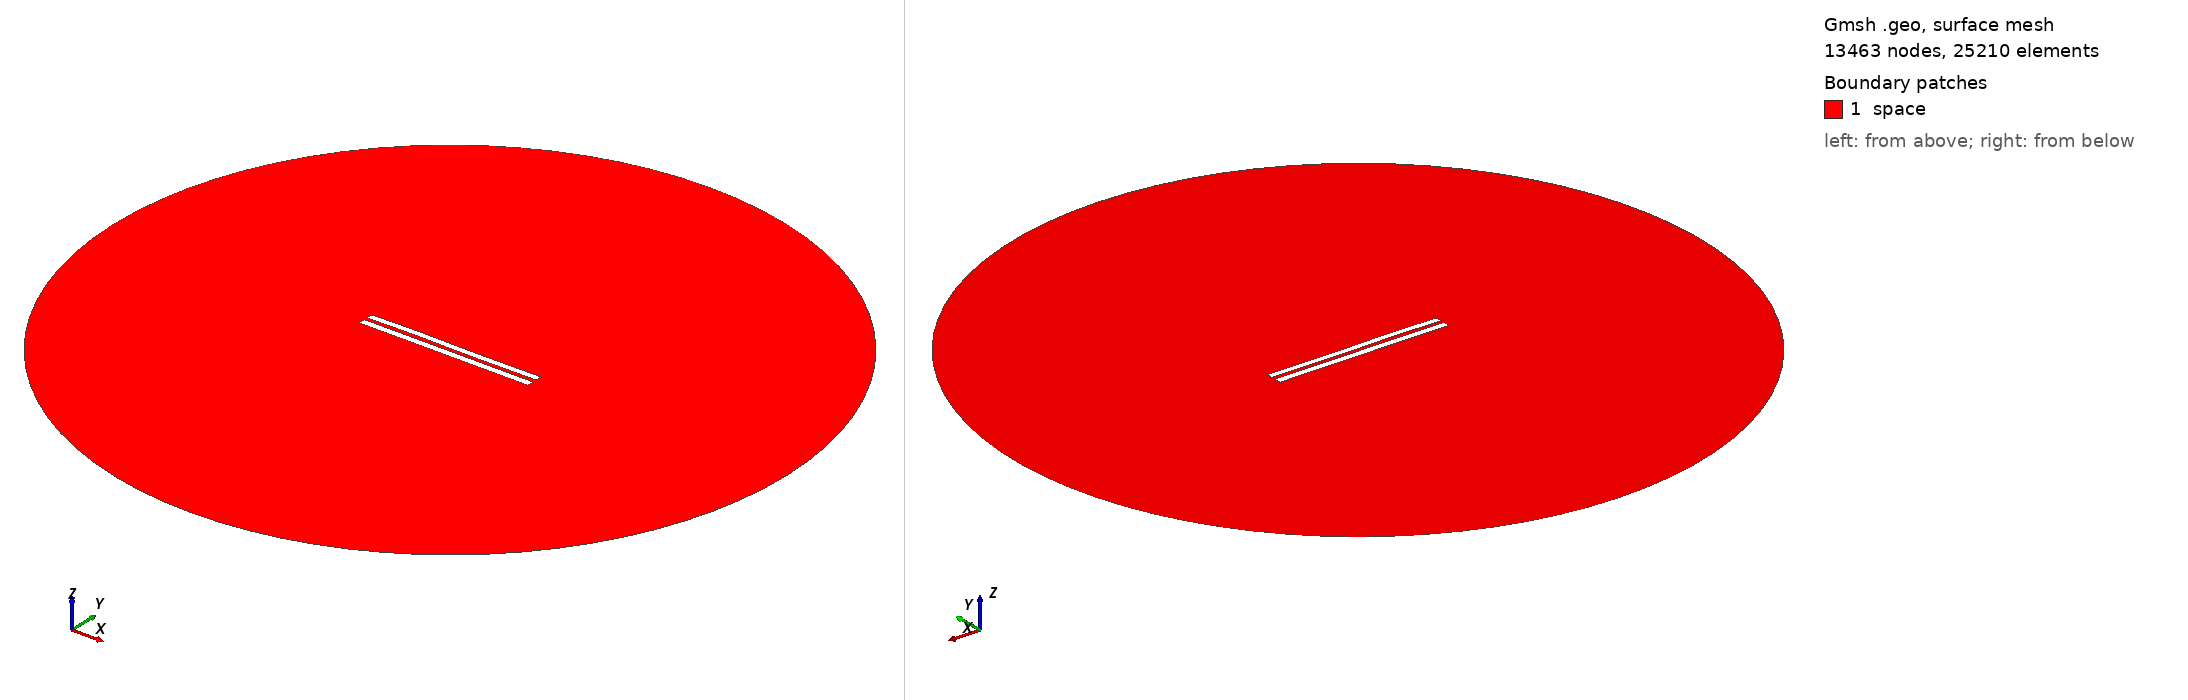

Gmsh geometry script, surface-meshed: 13463 nodes, 25210 surface elements. Boundary patches (legend numbers): 1 space. Left view from above one corner, right view from below the opposite corner. Legend entries are the model's physical surfaces. The drawing asked Gmsh for element sizes between 1% and 20% of the model's largest extent; the script's own settings can give other sizes.

=== 4974.geo (drawn) ===
//---------------------------------------
// Geometry kernel
//---------------------------------------

SetFactory("OpenCASCADE");



//---------------------------------------
// Parameters of the geometry
//---------------------------------------

// Overetch of the upper plate
overetch = 0.125;

// Distance between the plates
distance = 2.0;

// Discretization over the x axis (for the deformation)
nx = 50; 

// Length of the plate
L = 100 - overetch; 

// Number of modes
n = 4; 

// 1st mode coefficient
coeff(1) = 0.15;
beta(1) = 0.596864 * 3.1415926535 / L;

// 2nd mode coefficient
coeff(2) = 0.07499999999999998;
beta(2) = 1.49418 * 3.1415926535 / L;

// 3rd mode coefficient
coeff(3) = 0.15;
beta(3) = 2.50025 * 3.1415926535 / L;

// 4th mode coefficient
coeff(4) = 0.07499999999999998;
beta(4) = 3.49999 * 3.1415926535 / L;



//---------------------------------------
// Upper plate (deformed rectangle)
//---------------------------------------

// Coordiantes of the upper plate
xmin = -50;
xmax = 50 - overetch;

// Height of the upper plate
yheight = 4 - 2 * overetch;

// Indexes of the points
UpperID[] = {};
LowerID[] = {};
LeftID[] = {};
RightID[] = {};

// Point index
p = 1;

// Horizontal edges
For i In {1:nx}
    x = xmin + (i-1)*(xmax - xmin)/(nx-1);

    y_bottom = distance / 2 + overetch;
    For j In {1:n}
        C = (Cosh(beta(j)*L) + Cos(beta(j)*L)) / (Sinh(beta(j)*L) + Sin(beta(j)*L));
        y_bottom  = y_bottom + coeff(j) * (Cosh(beta(j)*(x+50)) - Cos(beta(j)*(x+50)) - C * (Sinh(beta(j)*(x+50)) - Sin(beta(j)*(x+50))));
    EndFor

    y_top = y_bottom + yheight;

    Point(p) = {x, y_top, 0, 1.0};
    UpperID[i] = p;
    p = p + 1;

    Point(p) = {x, y_bottom, 0, 1.0};
    LowerID[i] = p;
    p = p + 1;
EndFor

// Create point lists
UpperPts[] = {}; LowerPts[] = {};
For i In {1:nx}
  UpperPts[] += {UpperID[i]};
  LowerPts[] += {LowerID[i]};
EndFor

// Build splines
Spline(1) = {UpperPts[]};
Spline(2) = {LowerPts[]};
Line(3) = {LowerPts[nx-1], UpperPts[nx-1]};
Line(4) = {LowerPts[0], UpperPts[0]};

// Build the plane surface
Curve Loop(1) = {2, 3, -1, -4};
Plane Surface(1) = {1};



//---------------------------------------
// Lower plate (rectangle)
//---------------------------------------

// Vertices
Point(1001) = {-50, -1, 0, 1.0};
Point(1002) = { 50, -1, 0, 1.0};
Point(1003) = { 50,  -5, 0, 1.0};
Point(1004) = {-50,  -5, 0, 1.0};

// Edges
Line(5) = {1001, 1002};
Line(6) = {1002, 1003};
Line(7) = {1003, 1004};
Line(8) = {1004, 1001};

// Plane surface
Line Loop(2) = {5, 6, 7, 8};
Plane Surface(2) = {2}; 



//---------------------------------------
// Outer (fictious) boundary
//---------------------------------------

// Points
Point(1005) = {0, 0, 0};       // Center
Point(1006) = {200, 0, 0};     // Start point
Point(1007) = {0, 200, 0};     // 90 degrees
Point(1008) = {-200, 0, 0};    // 180 degrees
Point(1009) = {0, -200, 0};    // 270 degrees

// Circle arcs (each needs start, center, end)
Circle(9) = {1006, 1005, 1007};
Circle(10) = {1007, 1005, 1008};
Circle(11) = {1008, 1005, 1009};
Circle(12) = {1009, 1005, 1006};

// Plane surface for the entire domain
Curve Loop(3) = {9, 10, 11, 12};
Surface(3) = {3};

// Subtract the plates from the whole domain to obtain the actual domain where we want to solve the equations
BooleanDifference{ Surface{3}; Delete; }{ Surface{1}; Surface{2}; Delete; }




//---------------------------------------
// Transfinite Lines/Curves
//---------------------------------------

// Set the number of points on the boundaries
r = 7;

// Plates
Transfinite Curve {1, 2} = 50*r Using Progression 1;
Transfinite Curve {3, 4} = 2*r Using Progression 1;
Transfinite Line {5, 7} = 50*r Using Progression 1;
Transfinite Line {6, 8} = 2*r Using Progression 1;

// Outer boundary
Transfinite Line {9, 10, 11, 12} = 20 Using Progression 1;



//---------------------------------------
// Physical groups
//---------------------------------------                

// Physical curves (boundaries)
Physical Line("force_segment", 10) = {2};
Physical Line("upper_plate", 11) = {1, 3, 4};
Physical Line("lower_plate", 12) = {5, 6, 7, 8};
Physical Line("boundary", 20) = {9, 10, 11, 12};

// Physical Surfaces
Physical Surface("space", 30) = {3};



//---------------------------------------
// 6. Generate the Mesh
//---------------------------------------

// 2D mesh generation
Mesh 2;
